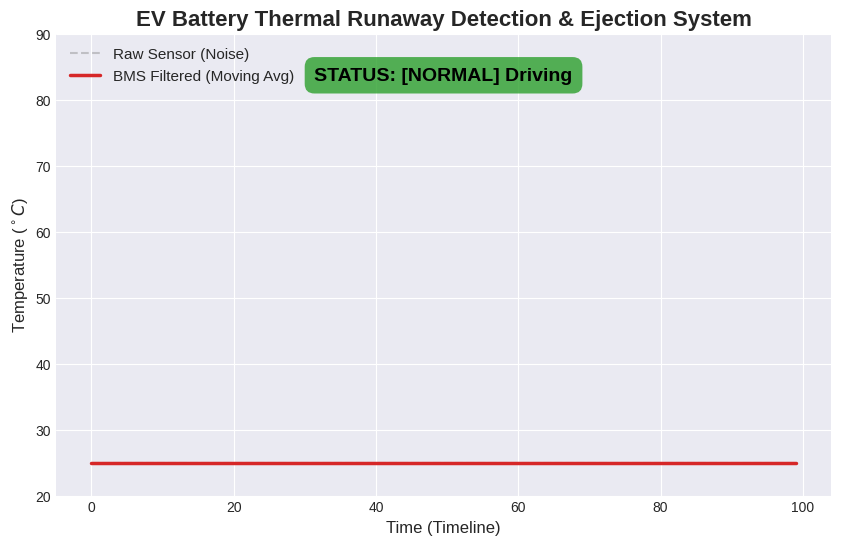

Python code for this plot:
import numpy as np
import matplotlib.pyplot as plt
import matplotlib.animation as animation
from collections import deque
import random

# --- 1. 알고리즘 설정값 ---
WINDOW_SIZE = 5       # 이동 평균 필터 윈도우 크기 (N)
TEMP_THRESHOLD = 1.5  # 열폭주 판단 임계 기울기 (alpha)

# 데이터 저장 큐
raw_temps = deque([25.0]*100, maxlen=100) 
filtered_temps = deque([25.0]*100, maxlen=100)

# 가상 시나리오용 초기 온도
current_sim_temp = 25.0

# --- 2. 발표용 대시보드 UI 세팅 ---
# 스타일을 깔끔하게 지정 (발표 시 가독성 향상)
plt.style.use('seaborn-v0_8-darkgrid')
fig, ax = plt.subplots(figsize=(10, 6))
fig.canvas.manager.set_window_title('EV Battery Active Ejection System - HIL Simulator')

line1, = ax.plot(raw_temps, label='Raw Sensor (Noise)', color='gray', alpha=0.4, linestyle='--')
line2, = ax.plot(filtered_temps, label='BMS Filtered (Moving Avg)', color='#d62728', linewidth=2.5)

ax.set_ylim(20, 90)
ax.set_title("EV Battery Thermal Runaway Detection & Ejection System", fontsize=16, fontweight='bold')
ax.set_ylabel("Temperature ($^\circ C$)", fontsize=12)
ax.set_xlabel("Time (Timeline)", fontsize=12)
ax.legend(loc='upper left', fontsize=11)

# 상태 표시 텍스트 박스
status_text = ax.text(0.5, 0.9, 'STATUS: [NORMAL] Driving', 
                       transform=ax.transAxes, color='black', 
                       bbox=dict(facecolor='#2ca02c', alpha=0.8, edgecolor='none', boxstyle='round,pad=0.5'),
                       ha='center', fontsize=14, fontweight='bold')

# --- 3. 실시간 시나리오 업데이트 함수 ---
def update(frame):
    global current_sim_temp
    
    # [시나리오 구성] 시간에 따른 배터리 상태 변화 연출
    noise = random.uniform(-0.8, 0.8) # 주행 진동 노이즈
    
    if frame < 50:
        # Phase 1 (0~5초): 정상 주행 상태 (25도 유지)
        current_sim_temp = 25.0 + noise
    elif frame < 90:
        # Phase 2 (5~9초): 미세 발열 시작 (초당 0.2도씩 상승)
        current_sim_temp += 0.2 + noise
        status_text.set_text('STATUS: [WARNING] Abnormal Heat')
        status_text.set_bbox(dict(facecolor='#ff7f0e', alpha=0.8, edgecolor='none', boxstyle='round,pad=0.5'))
    elif frame < 120:
        # Phase 3 (9~12초): 열폭주 발생! (초당 2.0도씩 급상승)
        current_sim_temp += 2.0 + noise
    else:
        # Phase 4 (12초 이후): 배터리 투하 완료 (센서 연결 끊김, 실온 복귀)
        current_sim_temp = 25.0 + noise
        
    raw_temps.append(current_sim_temp)

    # 수학적 필터링 적용 (이동 평균)
    recent_N = list(raw_temps)[-WINDOW_SIZE:]
    avg_temp = sum(recent_N) / len(recent_N)
    filtered_temps.append(avg_temp)

    # 미분값(온도 상승률) 계산
    temp_diff = filtered_temps[-1] - filtered_temps[-2]

    # 시스템 작동 판단 로직
    if temp_diff > TEMP_THRESHOLD and frame < 120:
        # 열폭주 감지 및 투하 명령!
        status_text.set_text('STATUS: [DANGER] EJECT BATTERY!!')
        status_text.set_color('white')
        status_text.set_bbox(dict(facecolor='#d62728', alpha=0.9, edgecolor='none', boxstyle='round,pad=0.5'))
        ax.set_facecolor('#ffe6e6') # 배경을 붉게 깜빡임
    elif frame >= 120:
        # 투하 완료 상태
        status_text.set_text('STATUS: [SAFE] Battery Ejected')
        status_text.set_color('white')
        status_text.set_bbox(dict(facecolor='#1f77b4', alpha=0.9, edgecolor='none', boxstyle='round,pad=0.5'))
        ax.set_facecolor('white')
    elif frame < 90:
        ax.set_facecolor('white')
        status_text.set_color('black')

    line1.set_ydata(raw_temps)
    line2.set_ydata(filtered_temps)
    
    return line1, line2, status_text

# --- 4. 애니메이션 실행 (100ms 간격) ---
ani = animation.FuncAnimation(fig, update, frames=200, interval=100, blit=False)
plt.show()
